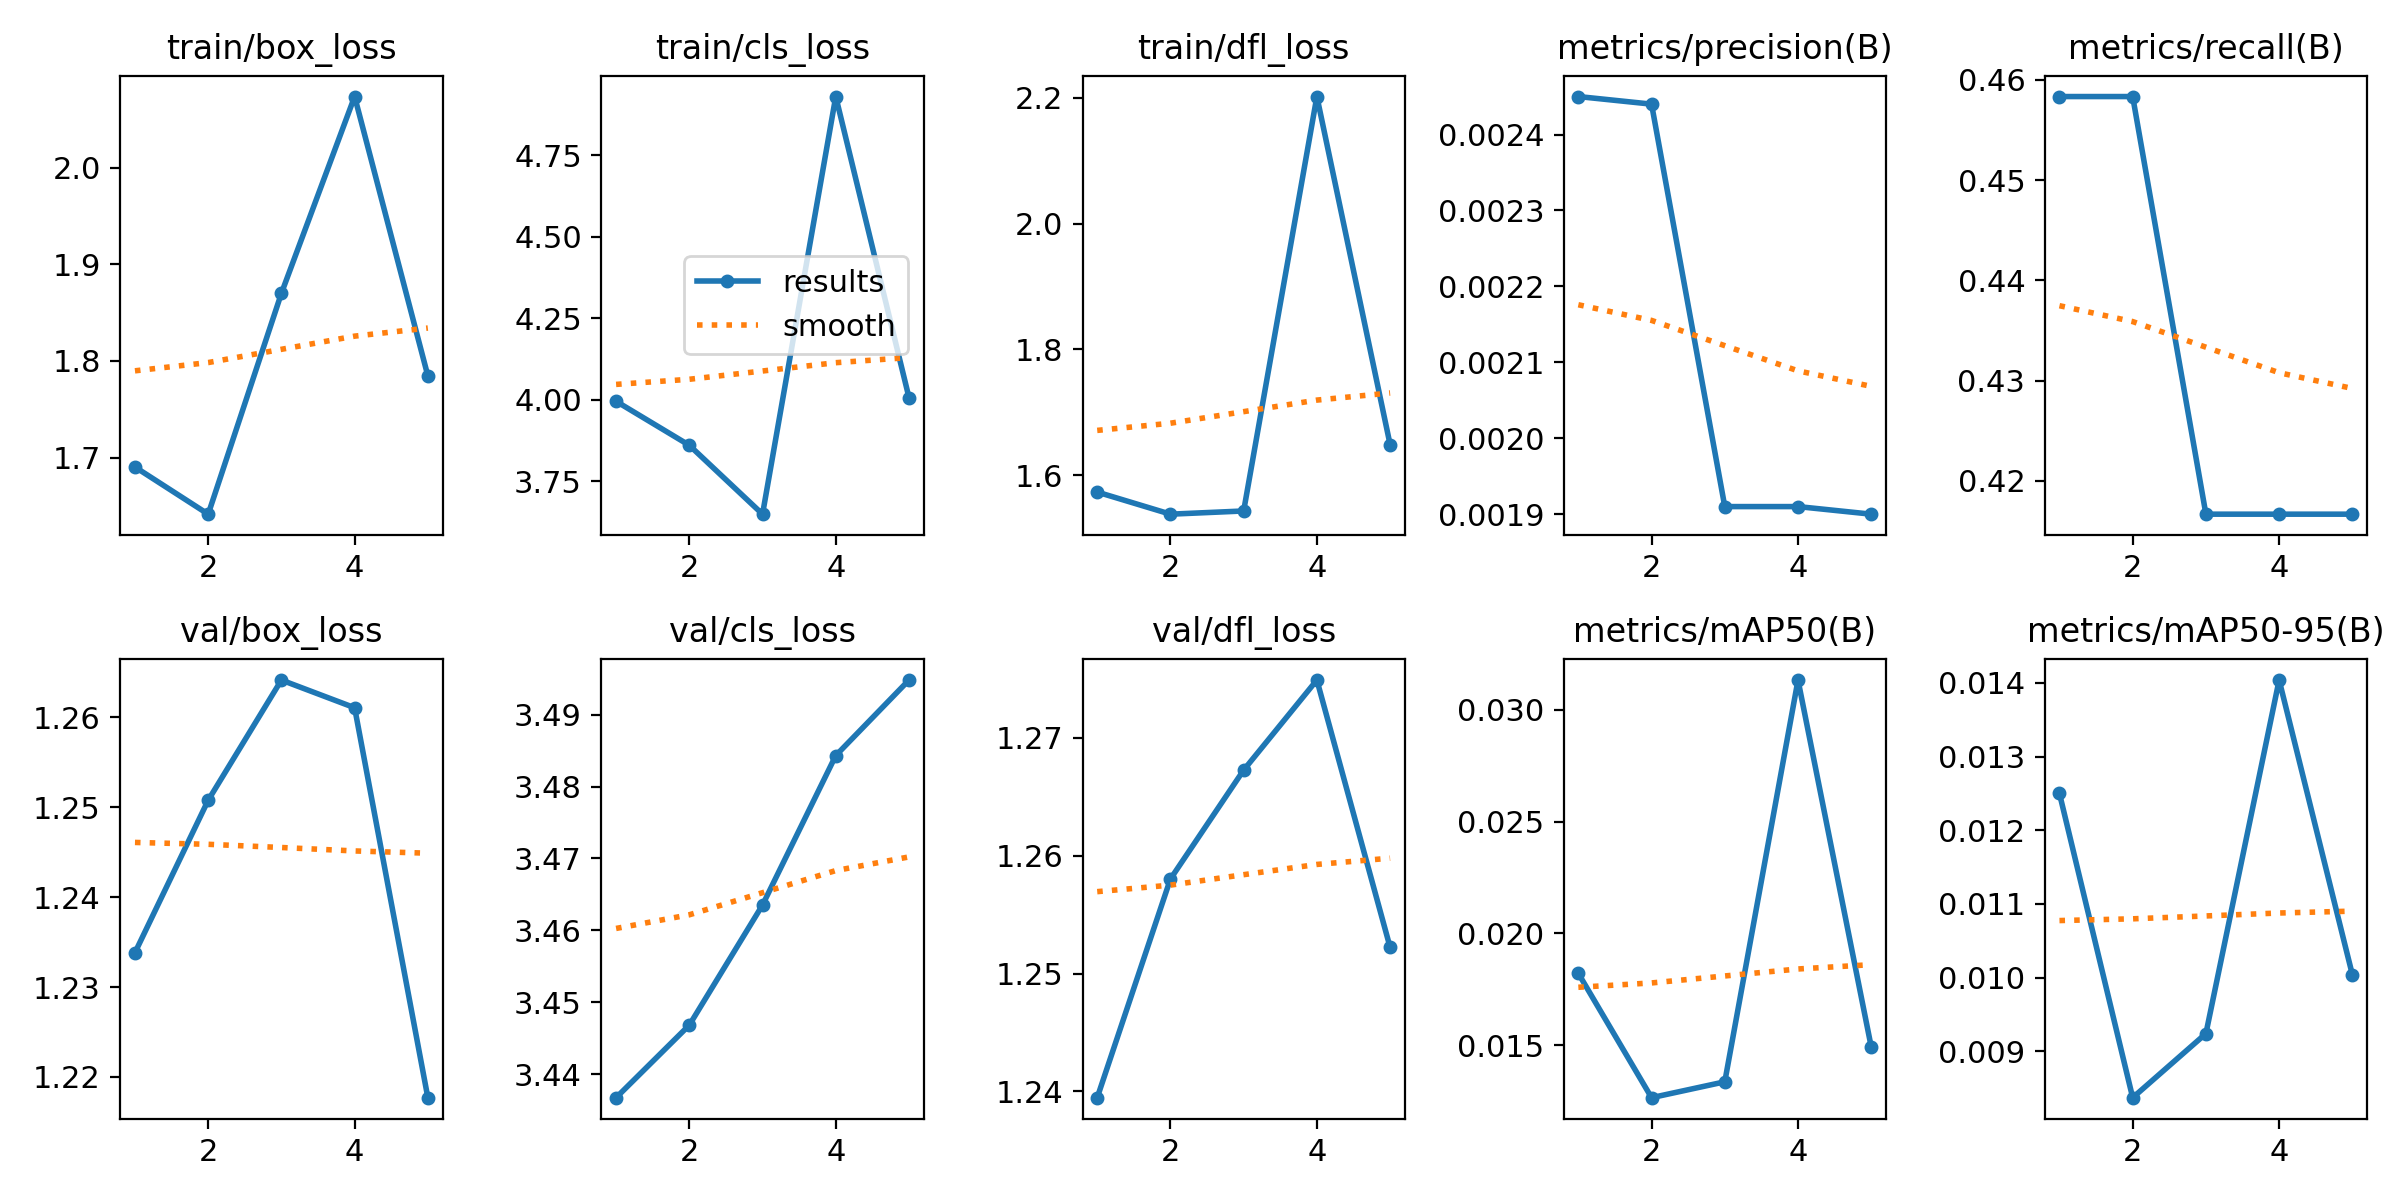

The file beside this chart, header and first rows:
epoch, time, train/box_loss, train/cls_loss, train/dfl_loss, metrics/precision(B), metrics/recall(B), metrics/mAP50(B), metrics/mAP50-95(B), val/box_loss, val/cls_loss, val/dfl_loss, lr/pg0, lr/pg1, lr/pg2
1, 3.869, 1.69, 3.996, 1.573, 0.00245, 0.4583, 0.01821, 0.0125, 1.234, 3.437, 1.239, 1.667e-05, 1.667e-05, 1.667e-05
2, 4.171, 1.641, 3.861, 1.538, 0.00244, 0.4583, 0.01265, 0.00837, 1.251, 3.447, 1.258, 4.0108e-05, 4.0108e-05, 4.0108e-05
3, 4.524, 1.87, 3.649, 1.543, 0.00191, 0.4167, 0.01336, 0.00924, 1.264, 3.464, 1.267, 5.03434e-05, 5.03434e-05, 5.03434e-05
4, 4.869, 2.073, 4.93, 2.202, 0.00191, 0.4167, 0.03133, 0.01404, 1.261, 3.484, 1.275, 4.73761e-05, 4.73761e-05, 4.73761e-05
5, 5.196, 1.784, 4.007, 1.649, 0.0019, 0.4167, 0.01492, 0.01004, 1.218, 3.495, 1.252, 3.12062e-05, 3.12062e-05, 3.12062e-05
